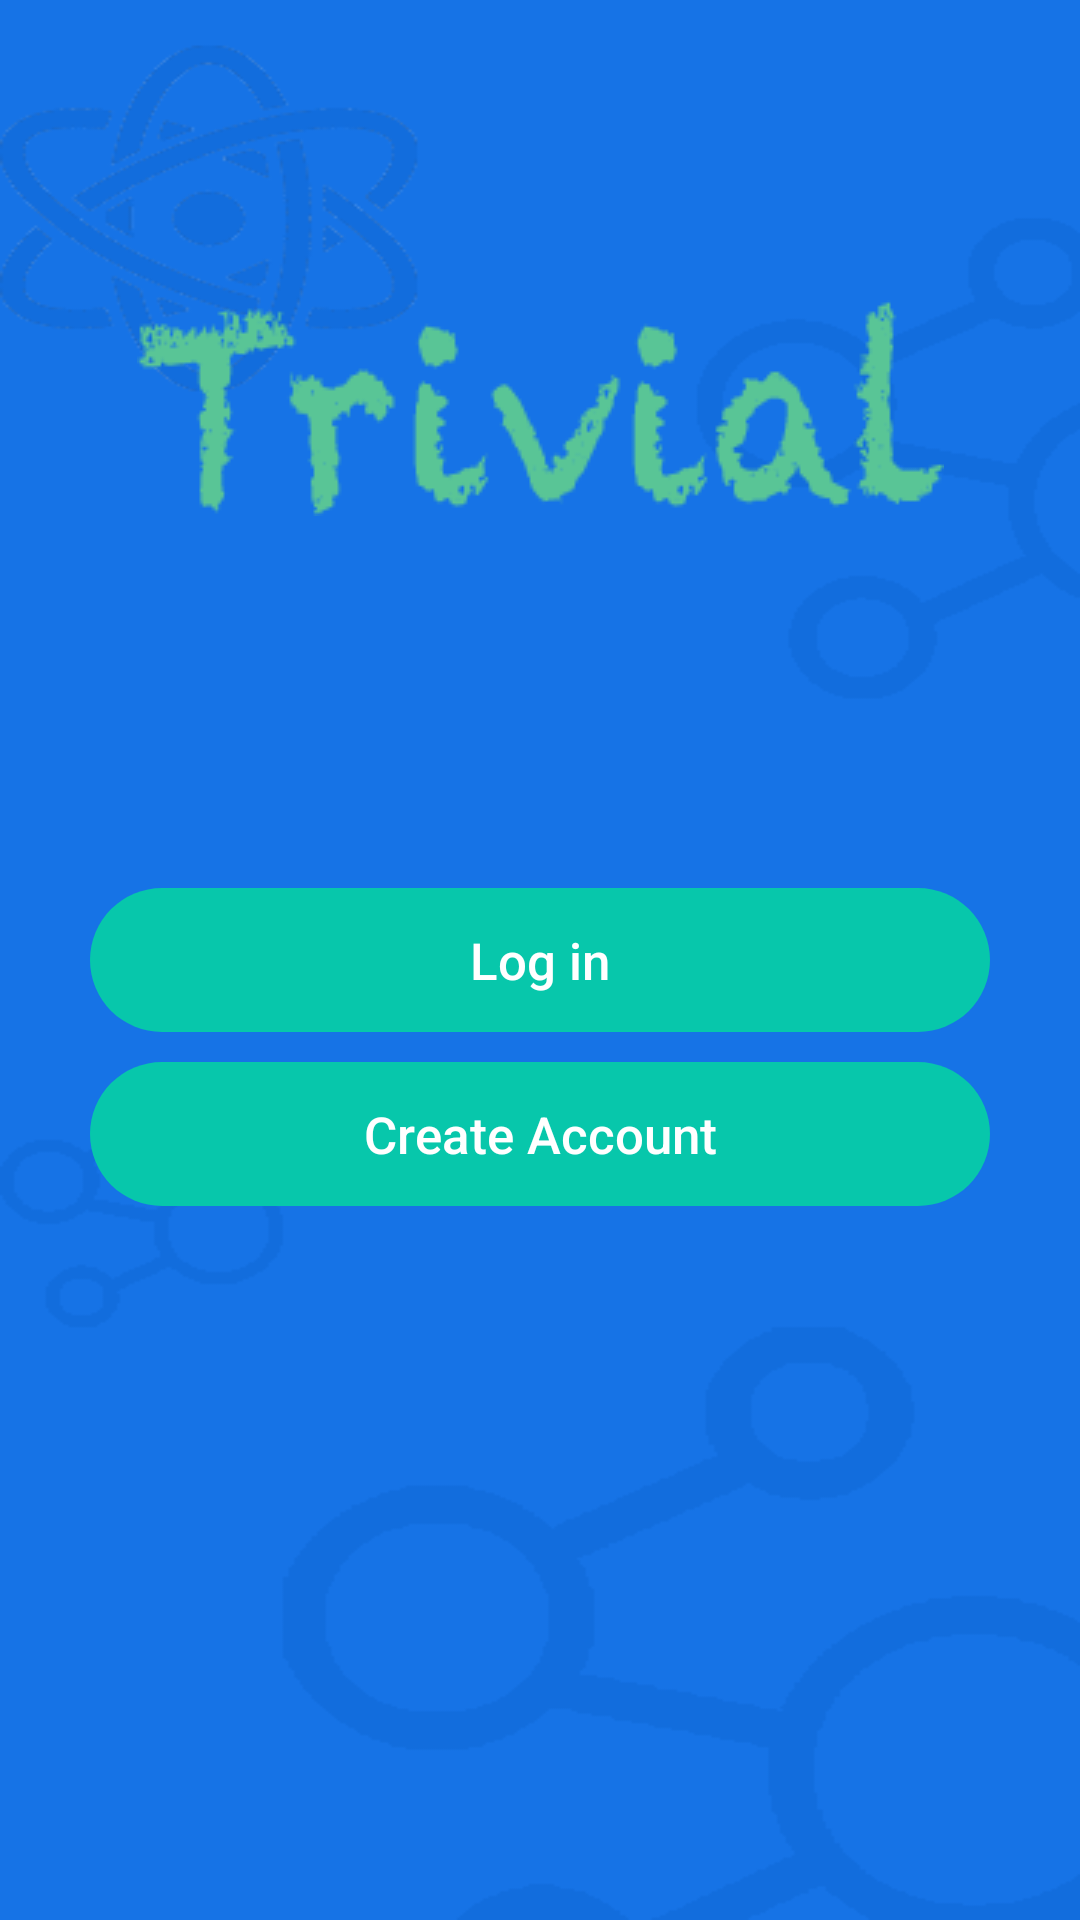

Write the Android layout XML for this screen, with the resource values it uses.
<!-- AndroidManifest.xml: activity theme Theme.AppCompat.NoActionBar -->
<!-- res/layout/activity_main.xml -->
<?xml version="1.0" encoding="utf-8"?>
<android.support.constraint.ConstraintLayout xmlns:android="http://schemas.android.com/apk/res/android"
    xmlns:app="http://schemas.android.com/apk/res-auto"
    xmlns:tools="http://schemas.android.com/tools"
    android:layout_width="match_parent"
    android:layout_height="match_parent"
    android:background="@drawable/trivial"
    tools:context=".activities.MainActivity">

    <ImageView
        android:id="@+id/image_title"
        android:src="@drawable/trivial_title"
        android:layout_width="wrap_content"
        android:layout_height="wrap_content"
        android:paddingTop="100dp"
        app:layout_constraintRight_toRightOf="parent"
        app:layout_constraintLeft_toLeftOf="parent"/>

    <Button
        android:id="@+id/login"
        android:layout_width="300dp"
        android:layout_height="wrap_content"
        android:text="Log in"
        android:textAllCaps="false"
        style="@style/GeneralButton"
        android:textSize="17dp"
        app:layout_constraintLeft_toLeftOf="parent"
        app:layout_constraintRight_toRightOf="parent"
        app:layout_constraintTop_toTopOf="parent"
        app:layout_constraintBottom_toBottomOf="parent"/>

    <Button
        android:id="@+id/create_account"
        android:layout_width="300dp"
        android:textSize="17dp"
        style="@style/GeneralButton"
        android:layout_height="wrap_content"
        android:text="Create Account"
        android:textAllCaps="false"
        android:layout_marginVertical="10dp"
        app:layout_constraintTop_toBottomOf="@+id/login"
        app:layout_constraintLeft_toLeftOf="parent"
        app:layout_constraintRight_toRightOf="parent"/>

</android.support.constraint.ConstraintLayout>
<!-- resources referenced by this layout -->
<resources>
  <!-- drawable trivial: png bitmap (drawable, 18919 bytes) -->
  <!-- drawable trivial_title: png bitmap (drawable-v24, 5251 bytes) -->
  <style name="GeneralButton" parent="@style/Widget.AppCompat.Button.Borderless">
          <item name="android:layout_width">150dp</item>
          <item name="android:layout_height">wrap_content</item>
          <item name="android:background">@drawable/round_button</item>
          <item name="android:textColor">#fff</item>
      </style>
  <!-- drawable round_button (drawable) -->
  <?xml version="1.0" encoding="utf-8"?>
  <shape xmlns:android="http://schemas.android.com/apk/res/android"
      android:shape="rectangle">
  
      <solid android:color="@color/colorSeaGreen" />
      <corners android:radius="150dp"/>
  </shape>
  <color name="colorSeaGreen">#07c7ab</color>
</resources>
